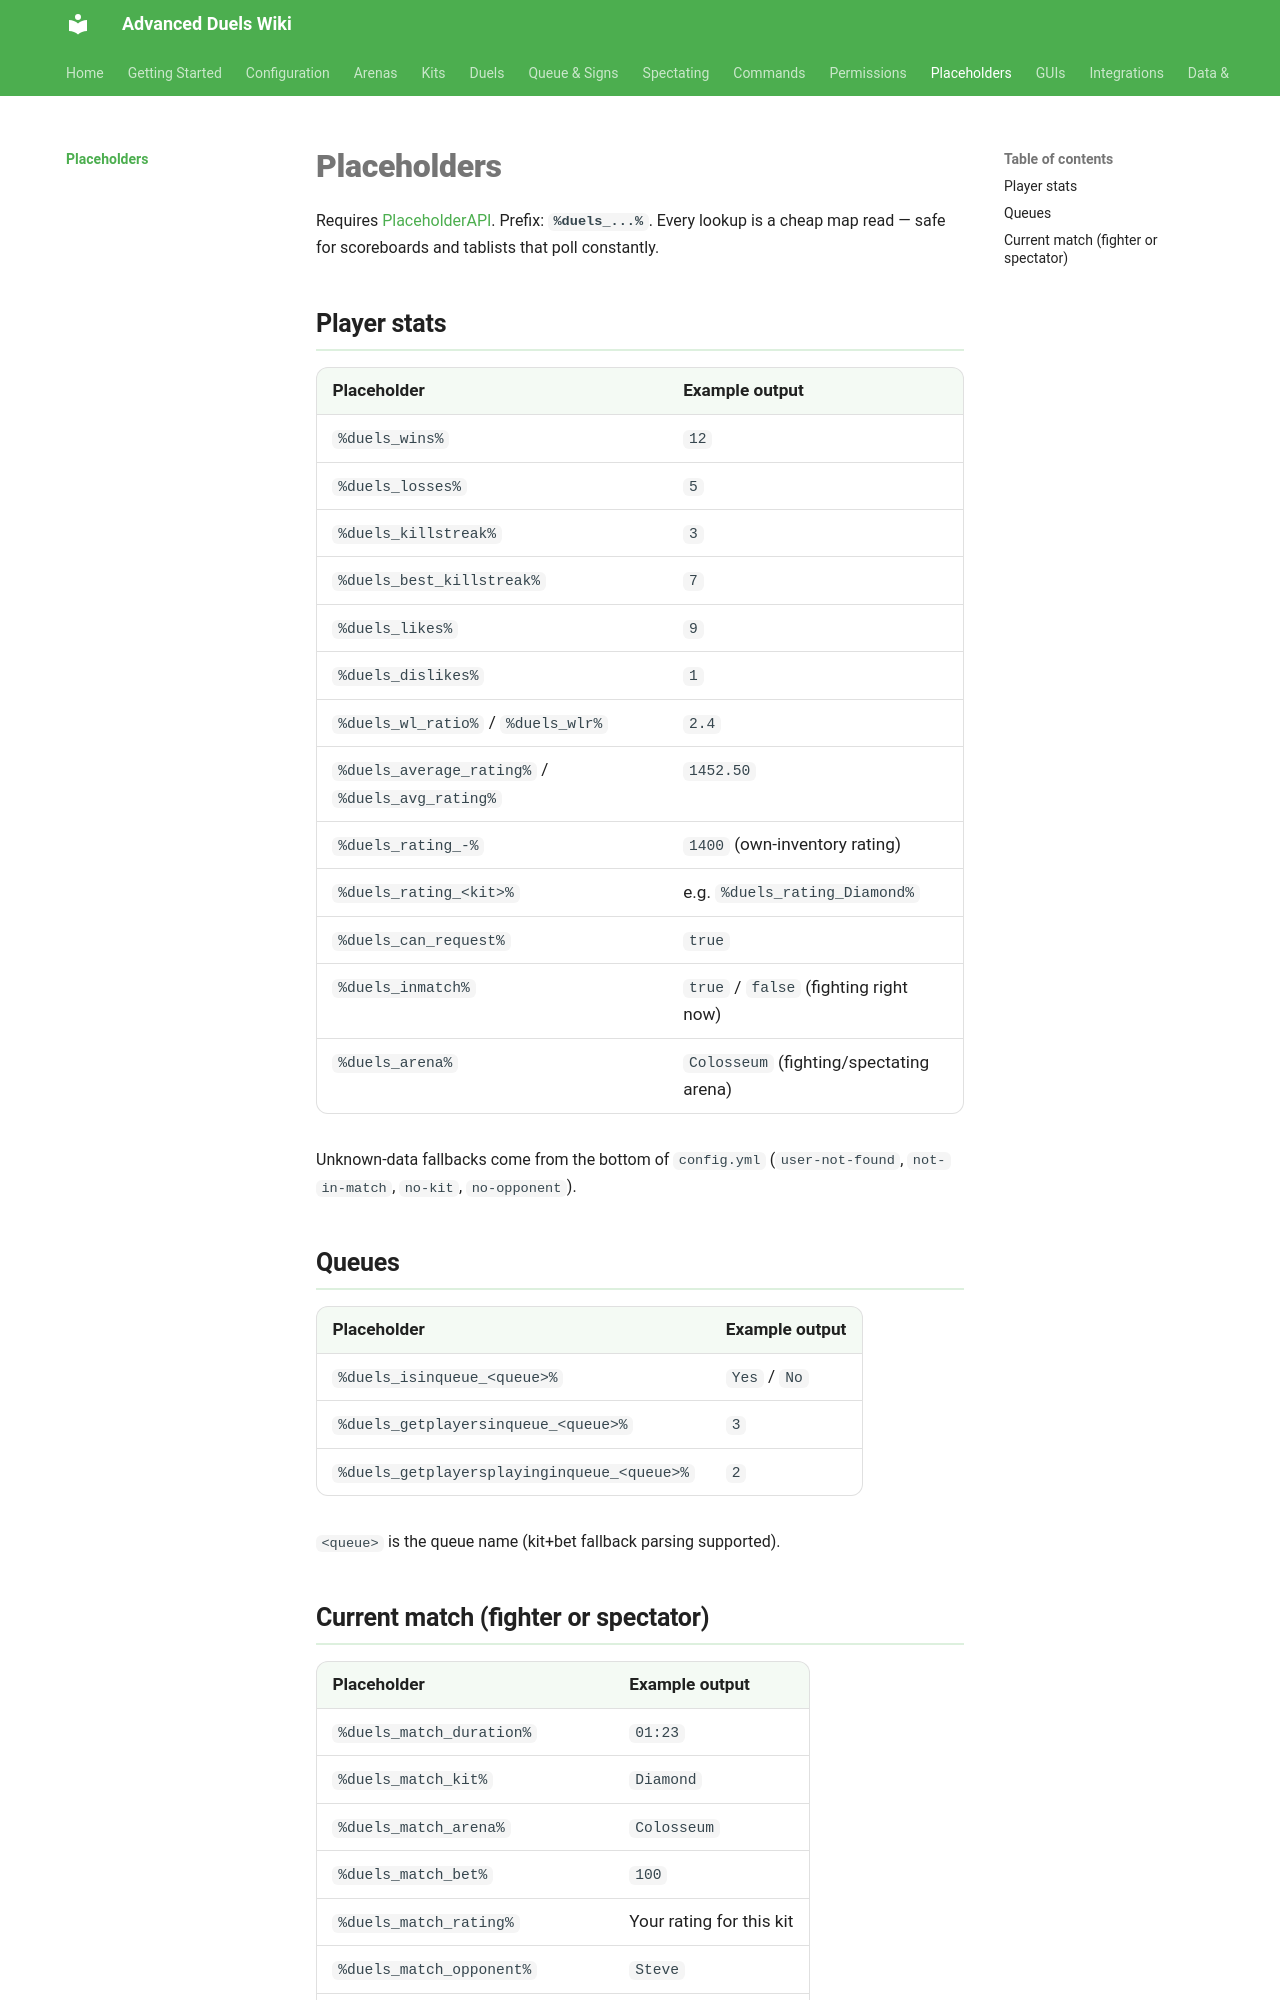

repository: TenZOstravy/Advanced-Duels-Wiki · page: placeholders/index.html · generator: mkdocs

# Placeholders

Requires [PlaceholderAPI](https://www.spigotmc.org/resources/placeholderapi.6245/). Prefix: **`%duels_...%`**. Every lookup is a cheap map read — safe for scoreboards and tablists that poll constantly.

## Player stats

| Placeholder | Example output |
|---|---|
| `%duels_wins%` | `12` |
| `%duels_losses%` | `5` |
| `%duels_killstreak%` | `3` |
| `%duels_best_killstreak%` | `7` |
| `%duels_likes%` | `9` |
| `%duels_dislikes%` | `1` |
| `%duels_wl_ratio%` / `%duels_wlr%` | `2.4` |
| `%duels_average_rating%` / `%duels_avg_rating%` | `1452.50` |
| `%duels_rating_-%` | `1400` (own-inventory rating) |
| `%duels_rating_<kit>%` | e.g. `%duels_rating_Diamond%` |
| `%duels_can_request%` | `true` |
| `%duels_inmatch%` | `true` / `false` (fighting right now) |
| `%duels_arena%` | `Colosseum` (fighting/spectating arena) |

Unknown-data fallbacks come from the bottom of `config.yml` (`user-not-found`, `not-in-match`, `no-kit`, `no-opponent`).

## Queues

| Placeholder | Example output |
|---|---|
| `%duels_isinqueue_<queue>%` | `Yes` / `No` |
| `%duels_getplayersinqueue_<queue>%` | `3` |
| `%duels_getplayersplayinginqueue_<queue>%` | `2` |

`<queue>` is the queue name (kit+bet fallback parsing supported).
